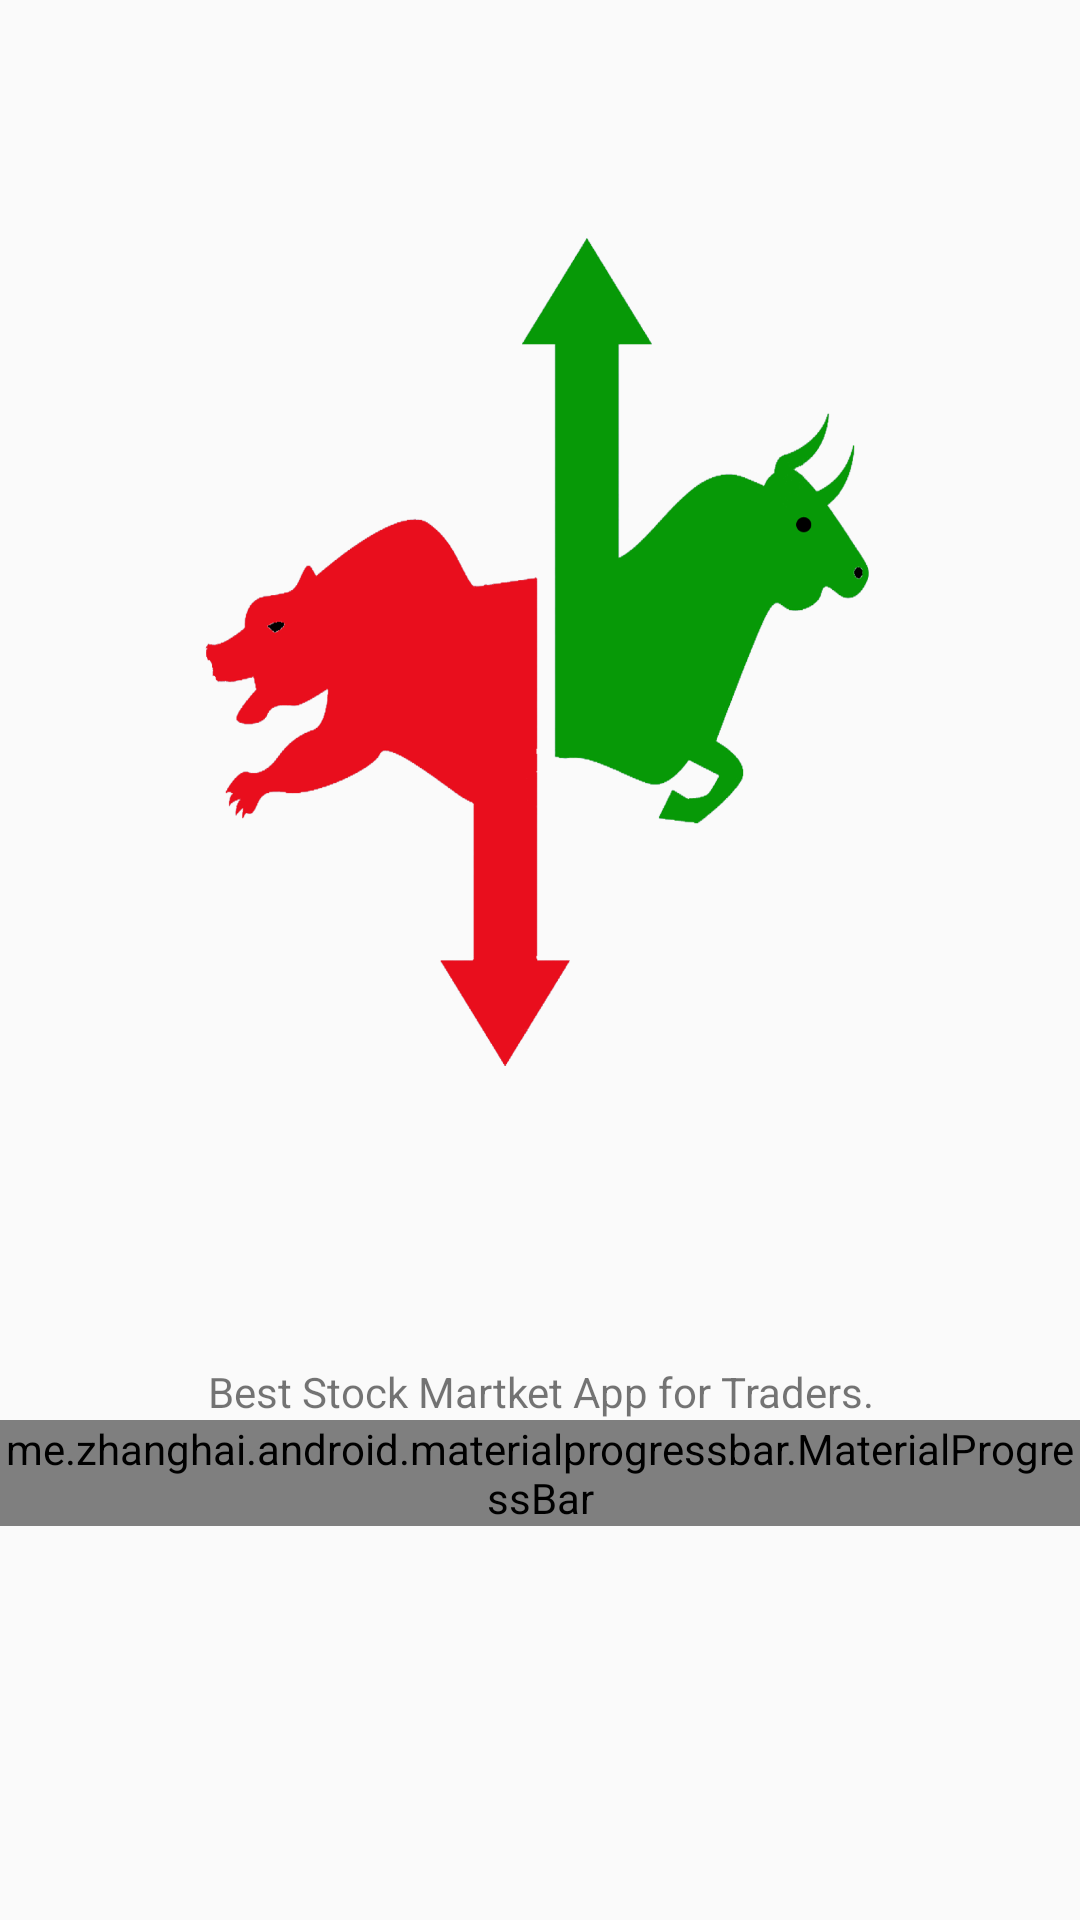

Here is an Android app screen rendered from its layout file. Give the layout XML and the strings, colors and styles it references.
<!-- AndroidManifest.xml: application theme AppTheme -->
<!-- res/layout/activity_splash_screen.xml -->
<?xml version="1.0" encoding="utf-8"?>
<LinearLayout xmlns:android="http://schemas.android.com/apk/res/android"
    xmlns:tools="http://schemas.android.com/tools"
    android:layout_width="match_parent"
    android:layout_height="match_parent"
    android:orientation="vertical"
    xmlns:app="http://schemas.android.com/apk/res-auto"
    android:layout_margin="10dp"
    android:gravity="center"
    tools:context="manager.trade.techno.trademanager.SplashScreen">


    <ImageView
        android:layout_width="match_parent"
        android:layout_height="400dp"
        android:layout_gravity="center"
        android:src="@drawable/trademanager_splash_logo"/>

    <TextView
        android:layout_width="match_parent"
        android:layout_height="wrap_content"
        android:layout_gravity="center"
        android:gravity="center"
        android:text="Best Stock Martket App for Traders."/>


    <me.zhanghai.android.materialprogressbar.MaterialProgressBar
        android:layout_height="wrap_content"
        android:layout_width="fill_parent"
        android:id="@+id/material_design_progressbar"
        app:mpb_progressStyle="horizontal"
        android:indeterminate="true"
        android:layout_gravity="bottom|center_horizontal"
        style="@style/Widget.MaterialProgressBar.ProgressBar.Horizontal"
        android:layout_alignParentBottom="true"
        android:layout_marginBottom="77dp" />


</LinearLayout>
<!-- resources referenced by this layout -->
<resources>
  <!-- drawable trademanager_splash_logo: png bitmap (drawable, 130792 bytes) -->
  <style name="AppTheme" parent="Theme.AppCompat.Light.DarkActionBar">
          
          <item name="colorPrimary">@color/colorPrimary</item>
          <item name="colorPrimaryDark">@color/colorPrimaryDark</item>
          <item name="colorAccent">@color/colorAccent</item>
      </style>
  <color name="colorPrimary">#3F51B5</color>
  <color name="colorPrimaryDark">#303F9F</color>
  <color name="colorAccent">#448AFF</color>
</resources>
